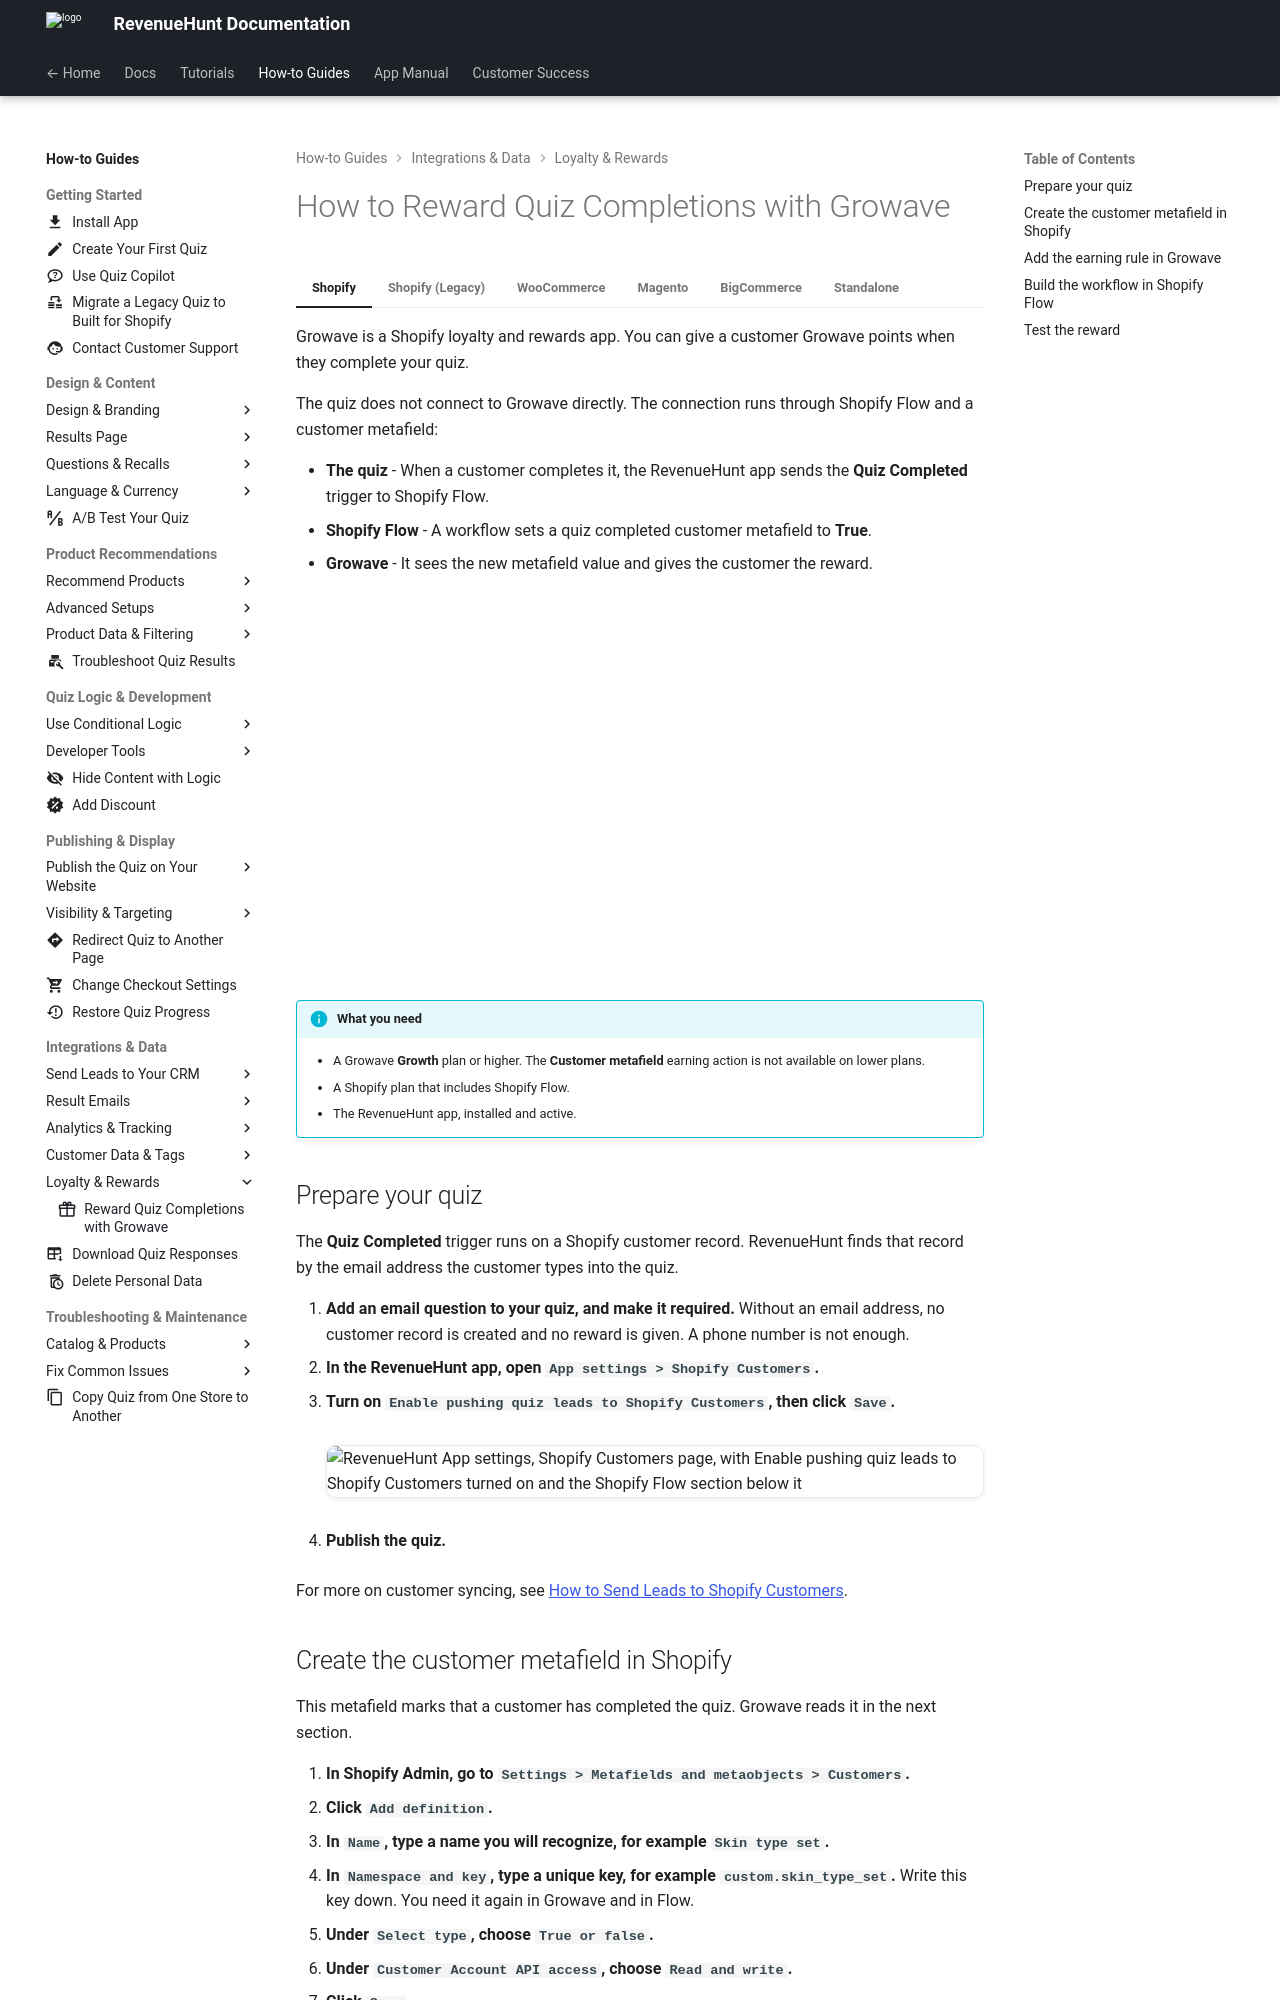

repository: RevenueHunt/docs · page: how-to-guides/reward-quiz-completions-with-growave/index.html · generator: mkdocs

---
description: "Give customers Growave loyalty points when they complete your RevenueHunt quiz, using Shopify Flow and a customer metafield."
icon: material/gift-outline
---

# How to Reward Quiz Completions with Growave

=== "Shopify"

    Growave is a Shopify loyalty and rewards app. You can give a customer Growave points when they complete your quiz.

    The quiz does not connect to Growave directly. The connection runs through Shopify Flow and a customer metafield:

    - **The quiz** - When a customer completes it, the RevenueHunt app sends the **Quiz Completed** trigger to Shopify Flow.
    - **Shopify Flow** - A workflow sets a quiz completed customer metafield to **True**.
    - **Growave** - It sees the new metafield value and gives the customer the reward.

    <div style="position: relative; padding-bottom: 56.34837355718783%; height: 0;"><iframe src="https://www.youtube.com/embed/fOZdkzdkptM?si=Ei-O-iiGk80bKVbG" frameborder="0" webkitallowfullscreen mozallowfullscreen allowfullscreen style="position: absolute; top: 0; left: 0; width: 100%; height: 100%;"></iframe></div>

    !!! info "What you need"

        - A Growave **Growth** plan or higher. The **Customer metafield** earning action is not available on lower plans.
        - A Shopify plan that includes Shopify Flow.
        - The RevenueHunt app, installed and active.

    ## Prepare your quiz

    The **Quiz Completed** trigger runs on a Shopify customer record. RevenueHunt finds that record by the email address the customer types into the quiz.

    1. **Add an email question to your quiz, and make it required.** Without an email address, no customer record is created and no reward is given. A phone number is not enough.
    2. **In the RevenueHunt app, open `App settings > Shopify Customers`.**
    3. **Turn on `Enable pushing quiz leads to Shopify Customers`, then click `Save`.**

        ![RevenueHunt App settings, Shopify Customers page, with Enable pushing quiz leads to Shopify Customers turned on and the Shopify Flow section below it](/images/manual_shopifyV2_appsettings_shopifycustomers.png)

    4. **Publish the quiz.**

    For more on customer syncing, see [How to Send Leads to Shopify Customers](/how-to-guides/send-leads-to-shopify-customers/).

    ## Create the customer metafield in Shopify

    This metafield marks that a customer has completed the quiz. Growave reads it in the next section.
